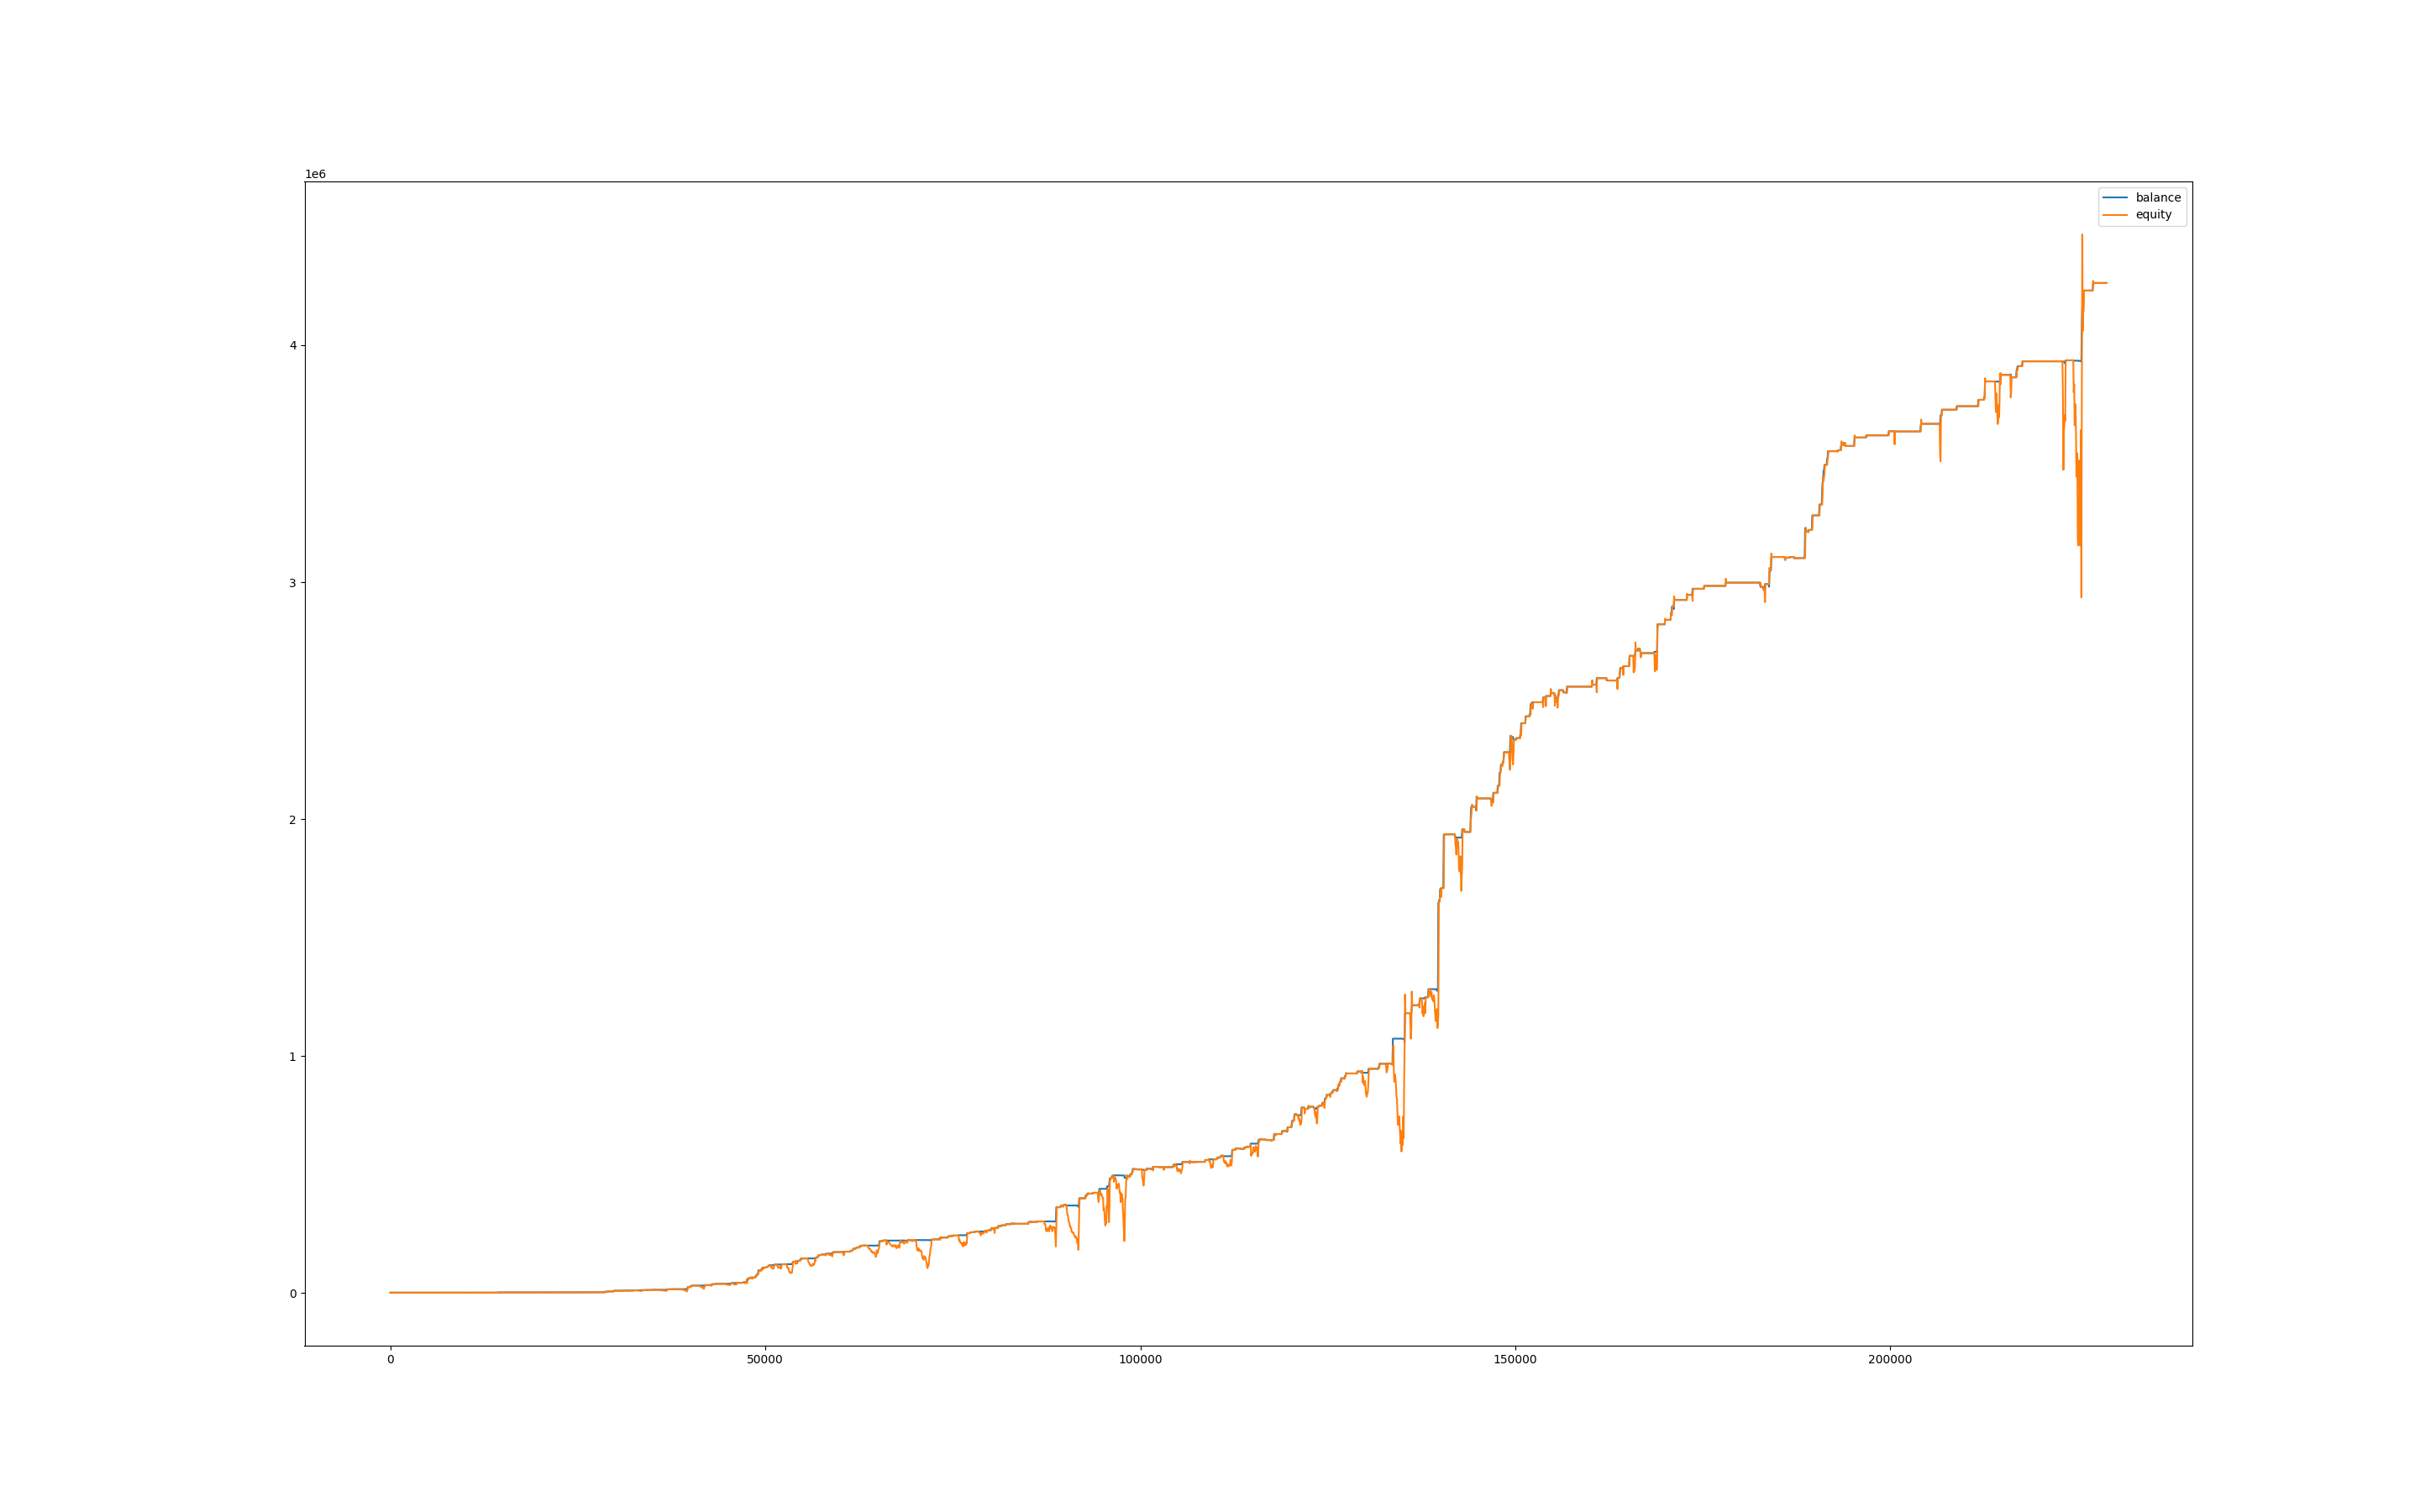

Values plotted in this chart, from the file beside it:
, balance, equity, balance_btc, equity_btc
0, 1005, 1000, 0.0, 0.0
60, 1005, 1000, 0.0, 0.0
120, 1005, 1005, 0.0, 0.0
180, 1005, 1005, 0.0, 0.0
240, 1005, 1005, 0.0, 0.0
300, 1005, 1005, 0.0, 0.0
360, 1005, 1005, 0.0, 0.0
420, 1005, 1005, 0.0, 0.0
480, 1005, 1005, 0.0, 0.0
540, 1005, 1005, 0.0, 0.0
600, 1005, 1005, 0.0, 0.0
660, 1005, 1005, 0.0, 0.0
720, 1005, 1005, 0.0, 0.0
780, 1005, 1005, 0.0, 0.0
840, 1005, 1005, 0.0, 0.0
900, 1005, 1005, 0.0, 0.0
960, 1005, 1005, 0.0, 0.0
1020, 1004, 1005, 0.0, 0.0
1080, 1008, 995.2, 0.0, -9.234
1140, 1005, 1003, 0.0, -4.699
1200, 1005, 1005, 0.0, 0.0
1260, 1005, 1005, 0.0, 0.0
1320, 1005, 1005, 0.0, 0.0
1380, 1008, 1005, 0.0, 0.6996
1440, 1008, 1008, 0.0, 0.0
1500, 1008, 1008, 0.0, 0.0
1560, 1008, 1008, 0.0, 0.0
1620, 1008, 1008, 0.0, 0.0
1680, 1008, 1008, 0.0, 0.0
1740, 1008, 1008, 0.0, 0.0
1800, 1008, 1008, 0.0, 0.0
1860, 1008, 1008, 0.0, 0.0
1920, 1008, 1008, 0.0, 0.0
1980, 1015, 1008, 0.0, 0.0
2040, 1015, 1015, 0.0, 0.0
2100, 1015, 1015, 0.0, 0.0
2160, 1015, 1015, 0.0, 0.0
2220, 1014, 1015, 0.0, 0.0
2280, 1014, 1002, 0.0, -12.4
2340, 1011, 1018, 0.0, 3.299
2400, 1007, 1011, 0.0, 0.0
2460, 1020, 1003, 0.0, -3.554
2520, 1020, 1020, 0.0, 0.0
2580, 1020, 1020, 0.0, 0.0
2640, 1020, 1020, 0.0, 0.0
2700, 1020, 1020, 0.0, 0.0
2760, 1020, 1020, 0.0, 0.0
2820, 1020, 1020, 0.0, 0.0
2880, 1020, 1020, 0.0, 0.0
2940, 1020, 1020, 0.0, 0.0
3000, 1020, 1020, 0.0, 0.0
3060, 1020, 1020, 0.0, 0.0
3120, 1020, 1020, 0.0, 0.0
3180, 1020, 1020, 0.0, 0.0
3240, 1020, 1020, 0.0, 0.0
3300, 1020, 1020, 0.0, 0.0
3360, 1020, 1020, 0.0, 0.0
3420, 1020, 1020, 0.0, 0.0
3480, 1020, 1020, 0.0, 0.0
3540, 1045, 1020, 0.0, 0.0
... 3,755 more rows
